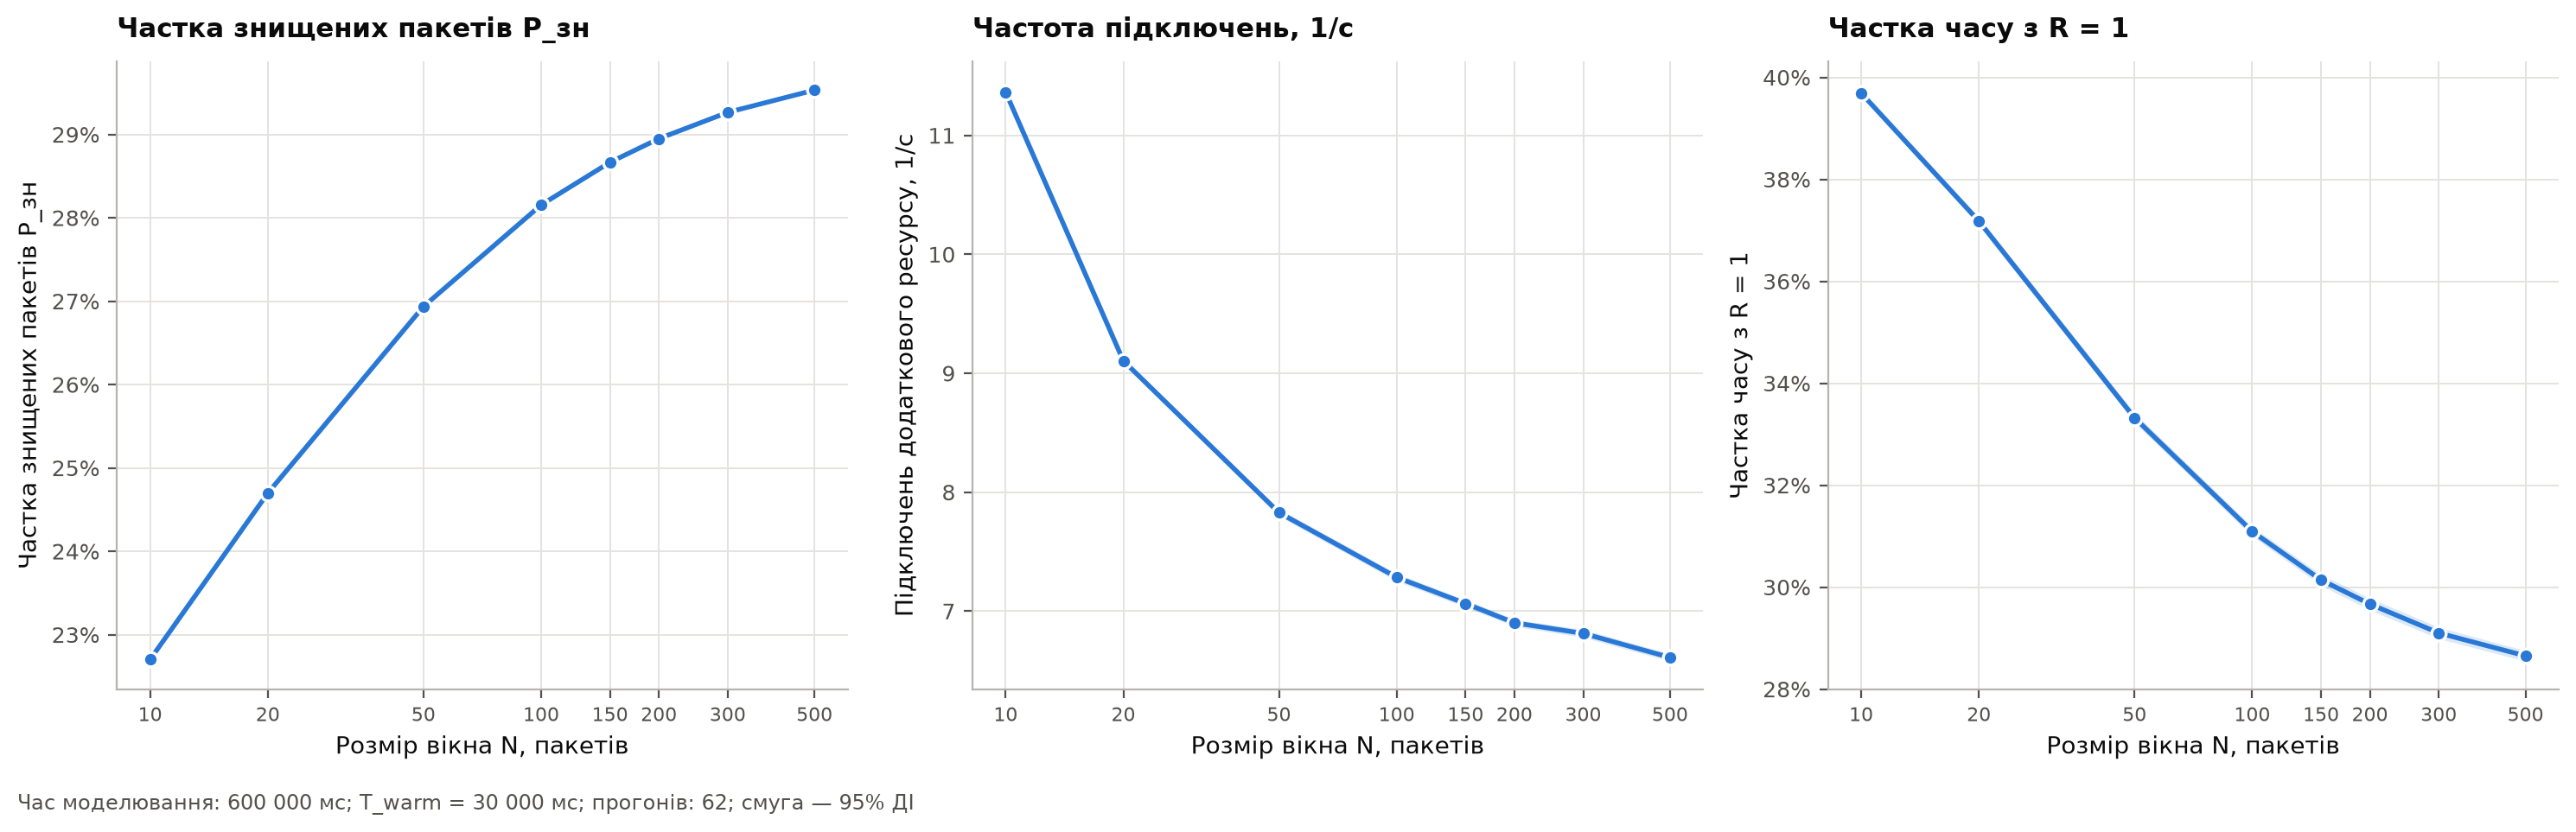

The data file committed next to this chart (first rows):
Розмір вікна N, пакетів, P_зн: середнє, P_зн: напівширина 95% ДІ, Підключень ресурсу, 1/с: середнє, Підключень ресурсу, 1/с: напівширина 95%…, Частка часу з R=1: середнє, Частка часу з R=1: напівширина 95% ДІ
10, 0.227, 0.0002029, 11.36, 0.02013, 0.3969, 0.0006523
20, 0.247, 0.0001809, 9.104, 0.02457, 0.3718, 0.0008195
50, 0.2694, 0.0001194, 7.828, 0.03067, 0.3332, 0.0009494
100, 0.2815, 9.109522580676888e-05, 7.284, 0.03294, 0.3109, 0.0009299
150, 0.2867, 6.865175281451471e-05, 7.064, 0.03006, 0.3014, 0.001079
200, 0.2895, 7.264768218579608e-05, 6.902, 0.02942, 0.2967, 0.001178
300, 0.2926, 5.376643681538162e-05, 6.812, 0.03333, 0.291, 0.001129
500, 0.2953, 4.340259323768626e-05, 6.61, 0.03136, 0.2865, 0.001042
